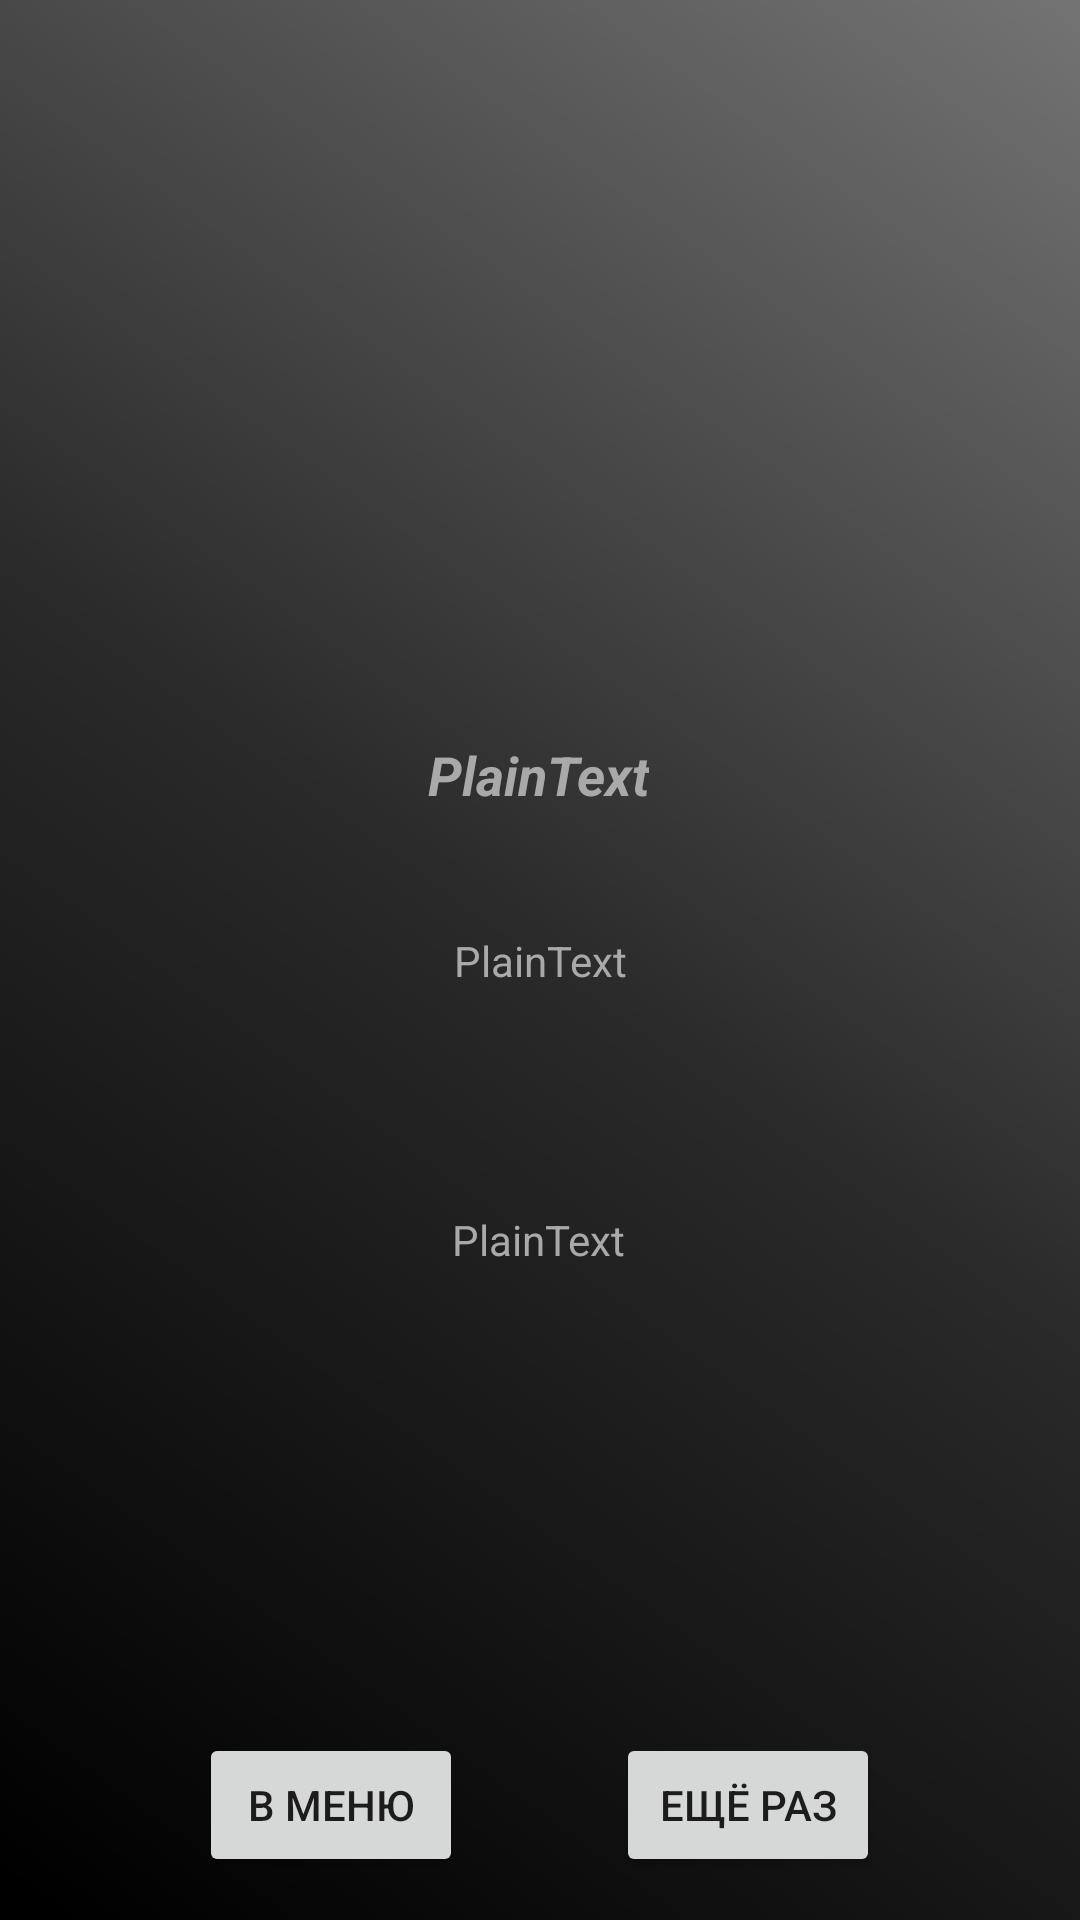

The Android layout XML behind this screen, and the referenced resources:
<!-- AndroidManifest.xml: application theme Theme.OmskGuesser -->
<!-- res/layout/activity_result.xml -->
<?xml version="1.0" encoding="utf-8"?>
<androidx.constraintlayout.widget.ConstraintLayout
    xmlns:android="http://schemas.android.com/apk/res/android"
    xmlns:tools="http://schemas.android.com/tools"
    xmlns:app="http://schemas.android.com/apk/res-auto"
    android:layout_width="match_parent"
    android:layout_height="match_parent"
    tools:context=".ResultActivity">

  <LinearLayout
      android:id="@+id/mainlayout"
      android:layout_width="match_parent"
      android:layout_height="match_parent"
      android:background="@drawable/background"
      android:orientation="vertical"
      tools:context=".MainActivity">

    <ImageView
        android:id="@+id/sightImage"
        android:layout_width="match_parent"
        android:layout_height="246dp"
        android:padding="10dp"
        app:srcCompat="@drawable/ic_launcher_foreground" />

  </LinearLayout>

  <TextView
      android:id="@+id/sightName"
      android:layout_width="wrap_content"
      android:layout_height="wrap_content"
      android:gravity="center"
      android:padding="10dp"
      android:text="PlainText"
      android:textColor="@color/gray"
      android:textSize="18sp"
      android:textStyle="bold|italic"
      app:layout_constraintBottom_toBottomOf="parent"
      app:layout_constraintEnd_toEndOf="parent"
      app:layout_constraintHorizontal_bias="0.498"
      app:layout_constraintStart_toStartOf="parent"
      app:layout_constraintTop_toTopOf="parent"
      app:layout_constraintVertical_bias="0.396" />

  <Button
      android:id="@+id/againButton"
      android:layout_width="wrap_content"
      android:layout_height="wrap_content"
      android:padding="6dp"
      android:text="Ещё раз"
      android:textSize="14sp"
      app:layout_constraintBottom_toBottomOf="parent"
      app:layout_constraintEnd_toEndOf="parent"
      app:layout_constraintHorizontal_bias="0.755"
      app:layout_constraintStart_toStartOf="parent"
      app:layout_constraintTop_toTopOf="parent"
      app:layout_constraintVertical_bias="0.976" />

  <Button
      android:id="@+id/menuButton"
      android:layout_width="wrap_content"
      android:layout_height="wrap_content"
      android:padding="6dp"
      android:text="В меню"
      android:textSize="14sp"
      app:layout_constraintBottom_toBottomOf="parent"
      app:layout_constraintEnd_toEndOf="parent"
      app:layout_constraintHorizontal_bias="0.244"
      app:layout_constraintStart_toStartOf="parent"
      app:layout_constraintTop_toTopOf="parent"
      app:layout_constraintVertical_bias="0.976" />

  <TextView
      android:id="@+id/difference"
      android:layout_width="wrap_content"
      android:layout_height="wrap_content"
      android:gravity="center"
      android:padding="10dp"
      android:text="PlainText"
      android:textColor="@color/gray"
      android:textSize="14sp"
      app:layout_constraintBottom_toBottomOf="parent"
      app:layout_constraintEnd_toEndOf="parent"
      app:layout_constraintStart_toStartOf="parent"
      app:layout_constraintTop_toTopOf="parent" />

  <TextView
      android:id="@+id/sightFact"
      android:layout_width="wrap_content"
      android:layout_height="wrap_content"
      android:gravity="center"
      android:padding="10dp"
      android:text="PlainText"
      android:textColor="@color/gray"
      android:textSize="14sp"
      app:layout_constraintBottom_toBottomOf="parent"
      app:layout_constraintEnd_toEndOf="parent"
      app:layout_constraintHorizontal_bias="0.498"
      app:layout_constraintStart_toStartOf="parent"
      app:layout_constraintTop_toTopOf="parent"
      app:layout_constraintVertical_bias="0.655" />


</androidx.constraintlayout.widget.ConstraintLayout>
<!-- resources referenced by this layout -->
<resources>
  <color name="gray">#A9A9A9</color>
  <!-- drawable background: png bitmap (drawable, 227190 bytes) -->
  <!-- drawable ic_launcher_foreground: png bitmap (mipmap-hdpi, 3263 bytes) -->
  <style name="Theme.OmskGuesser" parent="Theme.MaterialComponents.DayNight.DarkActionBar">
          
          <item name="colorPrimary">@color/gray</item>
          <item name="colorPrimaryVariant">@color/gray</item>
          <item name="colorOnPrimary">@color/white</item>
          
          <item name="colorSecondary">@color/teal_200</item>
          <item name="colorSecondaryVariant">@color/teal_700</item>
          <item name="colorOnSecondary">@color/white</item>
          
          <item name="android:statusBarColor" tools:targetApi="l">?attr/colorPrimaryVariant</item>
          
      </style>
  <color name="white">#FFFFFFFF</color>
  <color name="teal_200">#FF03DAC5</color>
  <color name="teal_700">#FF018786</color>
</resources>
